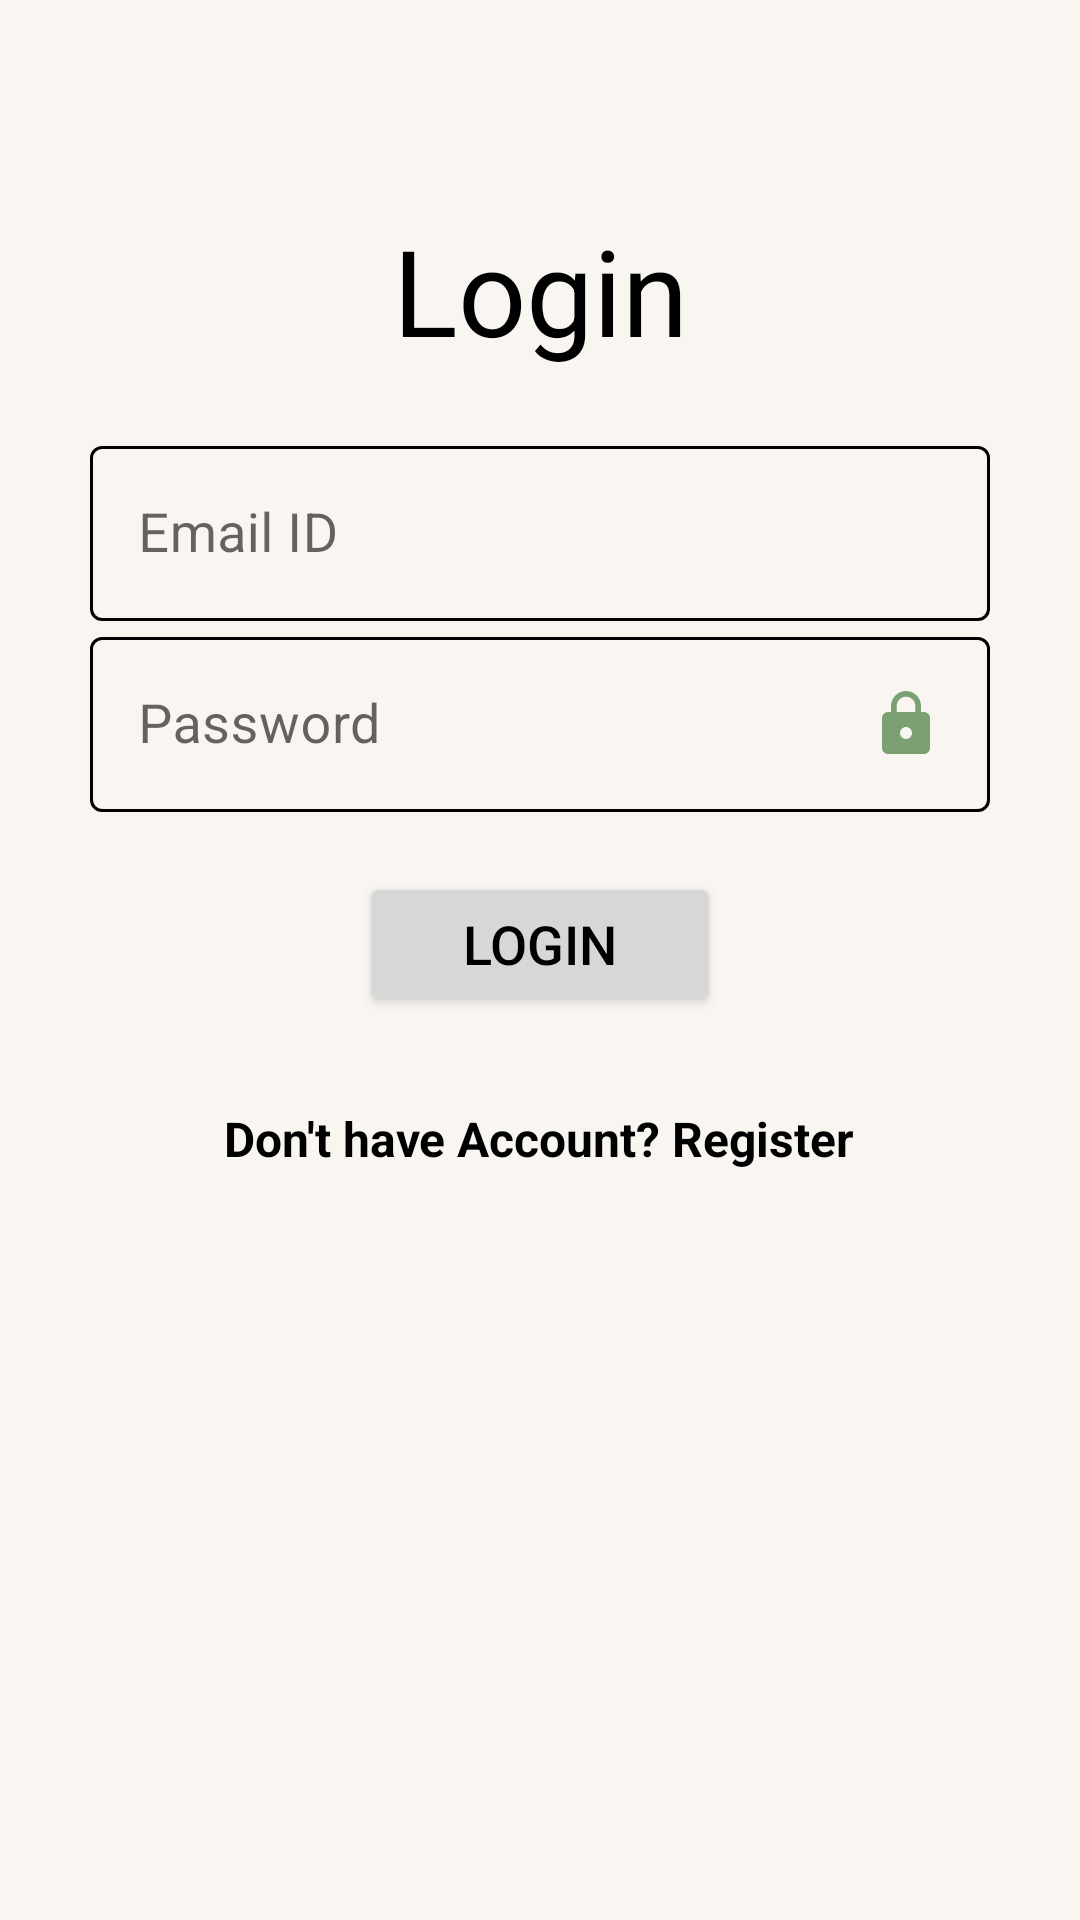

Layout XML and referenced resources for this Android screen:
<!-- AndroidManifest.xml: application theme Theme.FarmFusion -->
<!-- res/layout/activity_login_page.xml -->
<?xml version="1.0" encoding="utf-8"?>
<ScrollView xmlns:android="http://schemas.android.com/apk/res/android"
    xmlns:app="http://schemas.android.com/apk/res-auto"
    xmlns:tools="http://schemas.android.com/tools"
    android:layout_width="match_parent"
    android:layout_height="match_parent"
    android:padding="10dp"
    tools:context=".LoginPage"
    android:background="@color/loginBack"

    >

    <LinearLayout
        android:layout_width="match_parent"
        android:layout_height="wrap_content"
        android:orientation="vertical"
        android:layout_marginTop="40dp"
        android:padding="10sp"
        >


        <TextView
            android:id="@+id/TV_login"
            android:layout_width="match_parent"
            android:layout_height="wrap_content"
            android:gravity="center_horizontal"
            android:padding="10dp"
            android:text="@string/login"
            android:textColor="@color/black"
            android:textSize="40sp"
            android:shadowColor="#000000"
            >

        </TextView>

        <com.google.android.material.textfield.TextInputLayout


            style="@style/Widget.MaterialComponents.TextInputLayout.OutlinedBox"
            android:layout_width="match_parent"
            android:layout_height="wrap_content"
            android:layout_marginHorizontal="10dp"
            android:layout_marginTop="10sp"
            app:boxStrokeColor="@color/prime1"
            android:id="@+id/IL_email_login"
            app:endIconMode="clear_text">



            <com.google.android.material.textfield.TextInputEditText
                android:id="@+id/ET_emailID"
                android:layout_width="match_parent"
                android:layout_height="wrap_content"
                android:hint="@string/email_id"
                android:textColor="@color/prime1"
                android:textSize="18sp"
                android:drawableEnd="@drawable/ic_email"
                >

            </com.google.android.material.textfield.TextInputEditText>

        </com.google.android.material.textfield.TextInputLayout>



        <com.google.android.material.textfield.TextInputLayout

            style="@style/Widget.MaterialComponents.TextInputLayout.OutlinedBox"
            android:layout_width="match_parent"
            android:layout_height="wrap_content"
            android:layout_marginHorizontal="10dp"
            app:boxStrokeColor="@color/prime1"
            app:endIconMode="clear_text">

            <com.google.android.material.textfield.TextInputEditText
                android:id="@+id/ET_pass"
                android:layout_width="match_parent"
                android:layout_height="wrap_content"
                android:hint="@string/password"
                android:textColorHint="@color/black"
                android:inputType="textPassword"
                android:textColor="@color/prime1"
                android:textSize="18sp"
                android:drawableEnd="@drawable/baseline_lock_24">

            </com.google.android.material.textfield.TextInputEditText>

        </com.google.android.material.textfield.TextInputLayout>



        <Button
            android:id="@+id/btn_login"
            android:layout_width="match_parent"
            android:layout_height="wrap_content"
            android:layout_marginTop="20dp"
            android:layout_gravity="center_horizontal"
            android:focusable="true"
            android:elevation="30dp"
            android:clickable="true"
            android:layout_marginHorizontal="100dp"
            android:text="@string/login"
            android:textColor="@color/black"
            android:textSize="18sp">

        </Button>

        <TextView
            android:id="@+id/TV_register"
            android:layout_width="wrap_content"
            android:layout_height="50dp"
            android:layout_gravity="center"
            android:layout_marginTop="16dp"
            android:clickable="true"
            android:gravity="center"
            android:text="@string/don_t_have_account_register"
            android:textColor="@color/black"
            style="@style/Widget.MaterialComponents.TextInputLayout.OutlinedBox"
            android:focusable="true"
            android:textSize="16sp"
            android:textStyle="bold" />


    </LinearLayout>


</ScrollView>
<!-- resources referenced by this layout -->
<resources>
  <color name="black">#FF000000</color>
  <color name="loginBack">#F9F6F2</color>
  <color name="prime1">#582F0E</color>
  <!-- drawable baseline_lock_24 (drawable) -->
  <vector android:height="24dp" android:tint="#7BA074"
      android:viewportHeight="24" android:viewportWidth="24"
      android:width="24dp" xmlns:android="http://schemas.android.com/apk/res/android">
      <path android:fillColor="@android:color/white" android:pathData="M18,8h-1L17,6c0,-2.76 -2.24,-5 -5,-5S7,3.24 7,6v2L6,8c-1.1,0 -2,0.9 -2,2v10c0,1.1 0.9,2 2,2h12c1.1,0 2,-0.9 2,-2L20,10c0,-1.1 -0.9,-2 -2,-2zM12,17c-1.1,0 -2,-0.9 -2,-2s0.9,-2 2,-2 2,0.9 2,2 -0.9,2 -2,2zM15.1,8L8.9,8L8.9,6c0,-1.71 1.39,-3.1 3.1,-3.1 1.71,0 3.1,1.39 3.1,3.1v2z"/>
  </vector>
  <string name="don_t_have_account_register">Don\'t have Account? Register</string>
  <string name="email_id">Email ID</string>
  <string name="login">Login</string>
  <string name="password">Password</string>
  <style name="Theme.FarmFusion" parent="Theme.MaterialComponents.Light.NoActionBar">
          
          <item name="colorPrimary">#86A789</item>
          <item name="colorPrimaryVariant">@color/purple_700</item>
          <item name="colorOnPrimary">@color/black</item>
          
          <item name="colorSecondary">@color/teal_200</item>
          <item name="colorSecondaryVariant">@color/teal_700</item>
          <item name="colorOnSecondary">@color/black</item>
          
          <item name="android:statusBarColor">?attr/colorPrimaryVariant</item>
          <item name="android:textColorHint">@color/black</item>
          
      </style>
  <color name="purple_700">#FF3700B3</color>
  <color name="teal_200">#FF03DAC5</color>
  <color name="teal_700">#FF018786</color>
</resources>
